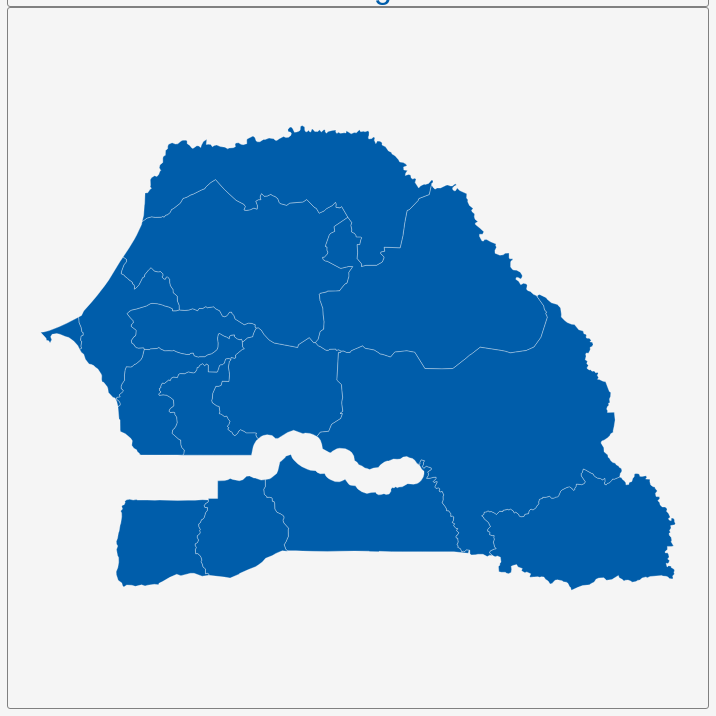
D3 v3 page, settled after 360 driven frames (6 s of simulated time); the page loaded 1 data file(s).


        var dim = 700;
        const center = {
            "lng": -14.435,
            "lat": 14.5098
        };
        var scale = 6534;

        var title = document.getElementById('title');
        title.style.width = dim;
        title.style.marginLeft = "calc(50% - " + (dim / 2) + "px)";
        var map = document.getElementById('map')
        map.style.width = dim;
        map.style.marginLeft = "calc(50% - " + (dim / 2) + "px)";

        var tooltip = d3
            .select("#map")
            .append("div")
            .attr("class", "tooltip")
            .attr("opacity", 0);
        var width = dim,
            height = dim;

        var svg = d3.select("#map")
            .append("svg")
            .attr("width", width)
            .attr("height", height);

        scale = scale * .9;// to give 5% padding on each side
        var projection = d3.geo.mercator()
            .center([center.lng, center.lat])
            .scale(scale)
            .translate([width / 2, height / 2]);
        var geoPath = d3.geo.path()
            .projection(projection);

        var g = svg.append("g");
        d3.json("geosource.json", function (json) {
            g.selectAll("path")
                .data(json.features)
                .enter()
                .append("path")
                .attr("d", geoPath)
                .attr("class", "polygon")
                .on("mouseover", mouseover)
                .on("mouseout", mouseout)
                .on("mousemove", mousemove);

            svg.call(d3.behavior.zoom().on("zoom", () => {
                g.attr("transform", "translate(" + d3.event.translate.join(",") + ")scale(" + d3.event.scale + ")");
            }));
        });
        function mouseover(d) {
            d3.select(this).attr("class", "hover");
            tooltip.style("opacity", 0.9);
            tooltip.html((d.properties.NAME_1 && "<b>" + d.properties.NAME_1 + "</b><br>" || '') +
                (d.properties.ENGTYPE_1 && d.properties.ENGTYPE_1));
        }
        function mouseout(d) {
            d3.select(this).attr("class", "polygon");
            tooltip.style("opacity", 0);
        }
        function mousemove(d) {
            tooltip.style({
                left: function () {
                    if (d3.event.pageX > 800) {
                        return d3.event.pageX - 180 + "px";
                    } else {
                        return d3.event.pageX + 23 + "px";
                    }
                },
                top: d3.event.pageY - 20 + "px",
            });
        }
    

### data: geosource.json
{
 "type": "FeatureCollection",
 "features": [
  {
   "type": "Feature",
   "geometry": {
    "type": "Polygon",
    "coordinates": "[... 1 items]"
   },
   "properties": {
    "GID_0": "SEN",
    "NAME_0": "Senegal",
    "GID_1": "SEN.1_1",
    "NAME_1": "Dakar",
    "VARNAME_1": "Cap Vert|Dacar",
    "NL_NAME_1": "",
    "TYPE_1": "Région",
    "ENGTYPE_1": "Region",
    "CC_1": "1",
    "HASC_1": "SN.DK"
   }
  },
  {
   "type": "Feature",
   "geometry": {
    "type": "Polygon",
    "coordinates": "[... 1 items]"
   },
   "properties": {
    "GID_0": "SEN",
    "NAME_0": "Senegal",
    "GID_1": "SEN.2_1",
    "NAME_1": "Diourbel",
    "VARNAME_1": "",
    "NL_NAME_1": "",
    "TYPE_1": "Région",
    "ENGTYPE_1": "Region",
    "CC_1": "3",
    "HASC_1": "SN.DB"
   }
  },
  {
   "type": "Feature",
   "geometry": {
    "type": "Polygon",
    "coordinates": "[... 1 items]"
   },
   "properties": {
    "GID_0": "SEN",
    "NAME_0": "Senegal",
    "GID_1": "SEN.3_1",
    "NAME_1": "Fatick",
    "VARNAME_1": "",
    "NL_NAME_1": "",
    "TYPE_1": "Région",
    "ENGTYPE_1": "Region",
    "CC_1": "9",
    "HASC_1": "SN.FK"
   }
  },
  {
   "type": "Feature",
   "geometry": {
    "type": "Polygon",
    "coordinates": "[... 1 items]"
   },
   "properties": {
    "GID_0": "SEN",
    "NAME_0": "Senegal",
    "GID_1": "SEN.4_1",
    "NAME_1": "Kaffrine",
    "VARNAME_1": "",
    "NL_NAME_1": "",
    "TYPE_1": "Région",
    "ENGTYPE_1": "Region",
    "CC_1": "12",
    "HASC_1": "SN.KF"
   }
  },
  {
   "type": "Feature",
   "geometry": {
    "type": "Polygon",
    "coordinates": "[... 1 items]"
   },
   "properties": {
    "GID_0": "SEN",
    "NAME_0": "Senegal",
    "GID_1": "SEN.5_1",
    "NAME_1": "Kaolack",
    "VARNAME_1": "",
    "NL_NAME_1": "",
    "TYPE_1": "Région",
    "ENGTYPE_1": "Region",
    "CC_1": "6",
    "HASC_1": "SN.KC"
   }
  },
  {
   "type": "Feature",
   "geometry": {
    "type": "Polygon",
    "coordinates": "[... 1 items]"
   },
   "properties": {
    "GID_0": "SEN",
    "NAME_0": "Senegal",
    "GID_1": "SEN.6_1",
    "NAME_1": "Kédougou",
    "VARNAME_1": "Sénégal Oriental",
    "NL_NAME_1": "",
    "TYPE_1": "Région",
    "ENGTYPE_1": "Region",
    "CC_1": "13",
    "HASC_1": "SN.KG"
   }
  },
  {
   "type": "Feature",
   "geometry": {
    "type": "Polygon",
    "coordinates": "[... 1 items]"
   },
   "properties": {
    "GID_0": "SEN",
    "NAME_0": "Senegal",
    "GID_1": "SEN.7_1",
    "NAME_1": "Kolda",
    "VARNAME_1": "",
    "NL_NAME_1": "",
    "TYPE_1": "Région",
    "ENGTYPE_1": "Region",
    "CC_1": "10",
    "HASC_1": "SN.KD"
   }
  },
  {
   "type": "Feature",
   "geometry": {
    "type": "Polygon",
    "coordinates": "[... 1 items]"
   },
   "properties": {
    "GID_0": "SEN",
    "NAME_0": "Senegal",
    "GID_1": "SEN.8_1",
    "NAME_1": "Louga",
    "VARNAME_1": "",
    "NL_NAME_1": "",
    "TYPE_1": "Région",
    "ENGTYPE_1": "Region",
    "CC_1": "8",
    "HASC_1": "SN.LG"
   }
  },
  "... 6 more items"
 ]
}